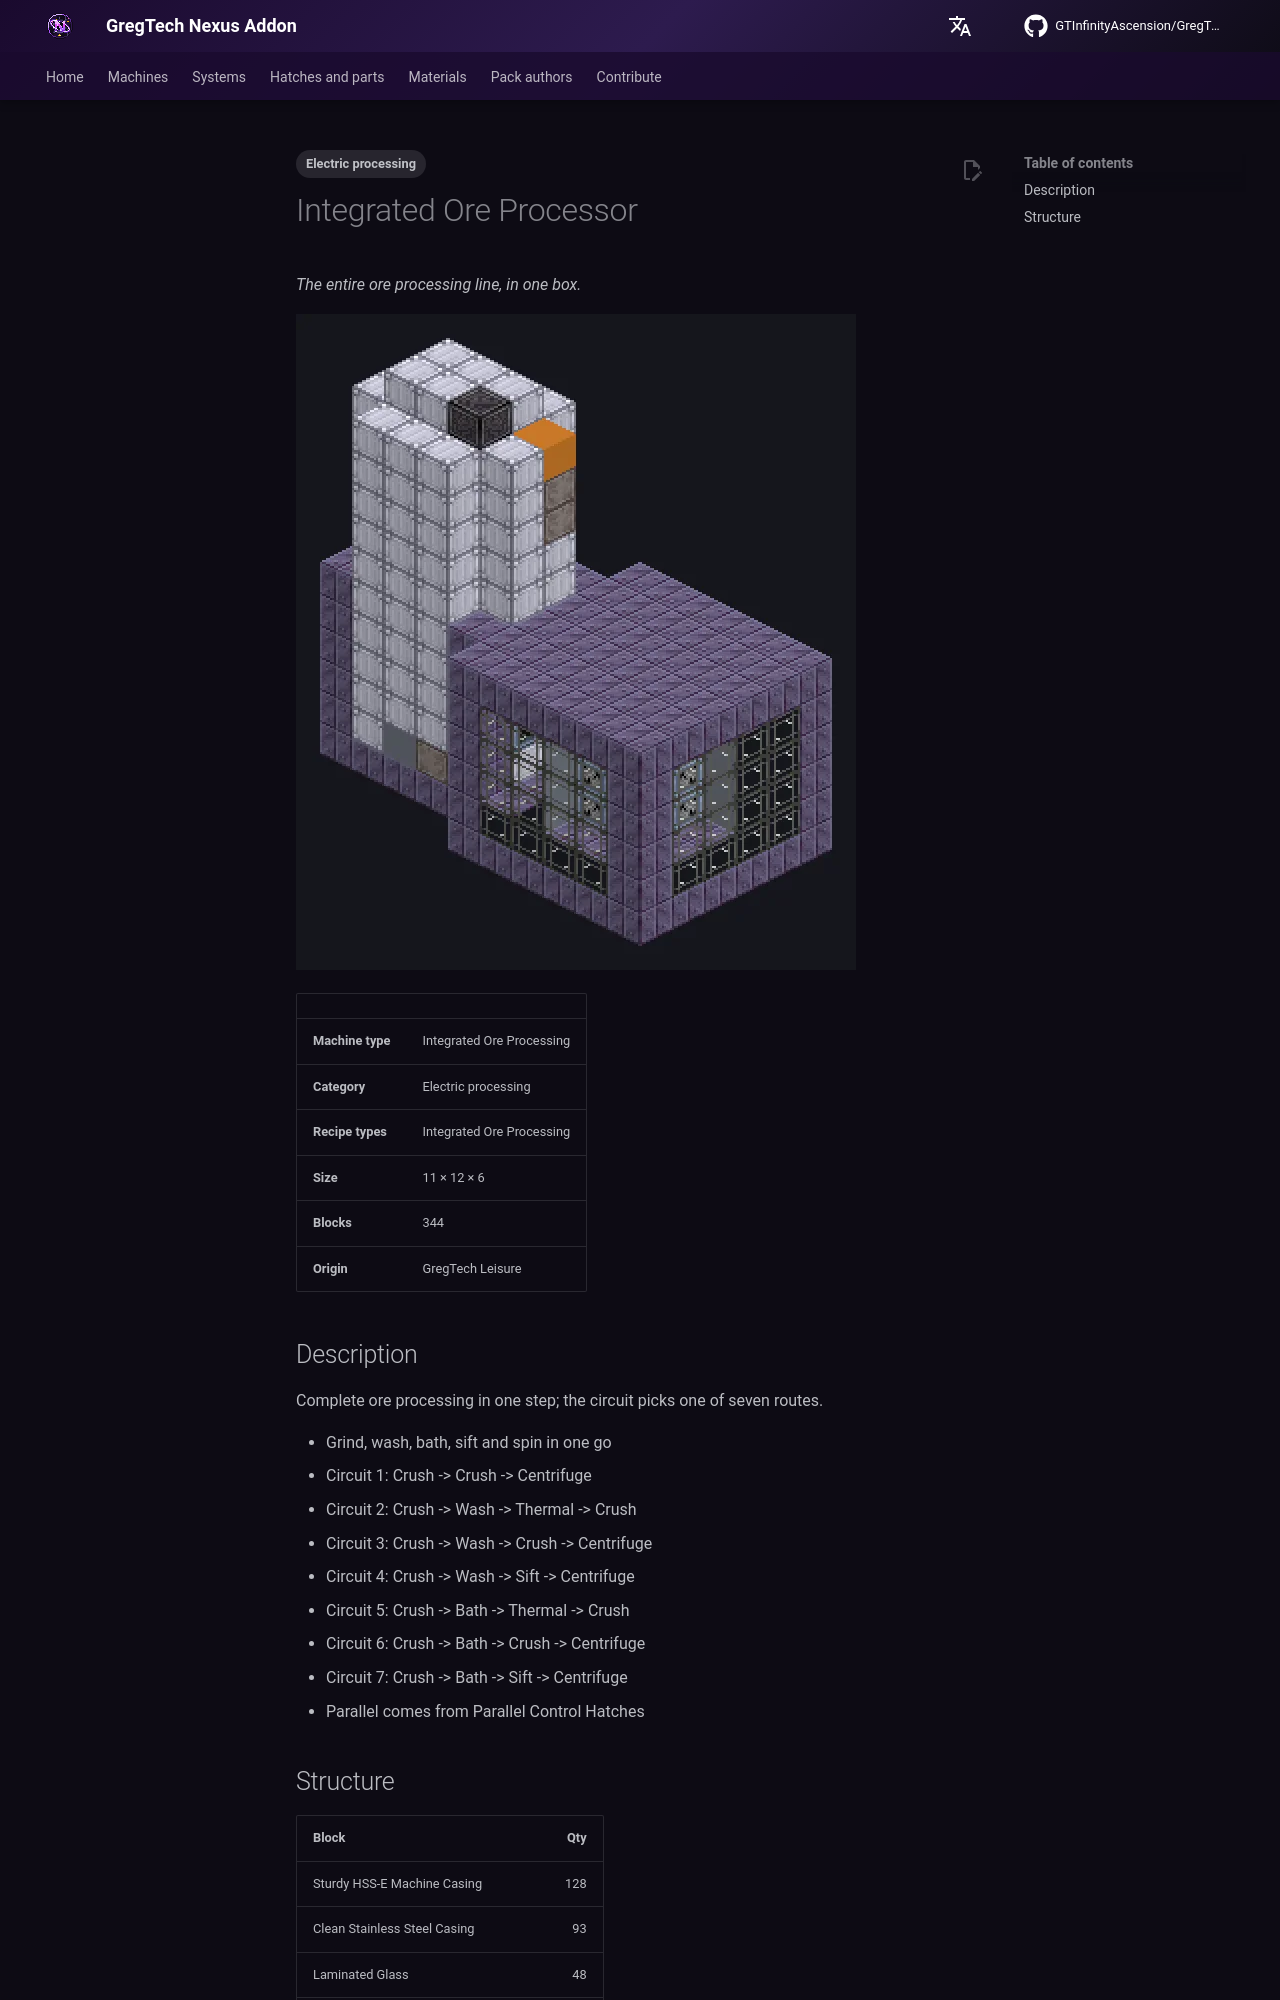

repository: GTInfinityAscension/GregTech-Nexus-Addon · page: gameplay/machines/catalog/integrated_ore_processor/index.html · generator: mkdocs

---
tags:
  - Electric processing
---

# Integrated Ore Processor

<!-- Generated from the mod code; the structure shown is the smallest variant. -->

*The entire ore processing line, in one box.*

![Integrated Ore Processor](../../../assets/machines/integrated_ore_processor.webp){ loading=lazy }

| | |
|---|---|
| **Machine type** | Integrated Ore Processing |
| **Category** | Electric processing |
| **Recipe types** | Integrated Ore Processing |
| **Size** | 11 × 12 × 6 |
| **Blocks** | 344 |
| **Origin** | GregTech Leisure |

## Description

Complete ore processing in one step; the circuit picks one of seven routes.

- Grind, wash, bath, sift and spin in one go
- Circuit 1: Crush -> Crush -> Centrifuge
- Circuit 2: Crush -> Wash -> Thermal -> Crush
- Circuit 3: Crush -> Wash -> Crush -> Centrifuge
- Circuit 4: Crush -> Wash -> Sift -> Centrifuge
- Circuit 5: Crush -> Bath -> Thermal -> Crush
- Circuit 6: Crush -> Bath -> Crush -> Centrifuge
- Circuit 7: Crush -> Bath -> Sift -> Centrifuge
- Parallel comes from Parallel Control Hatches
